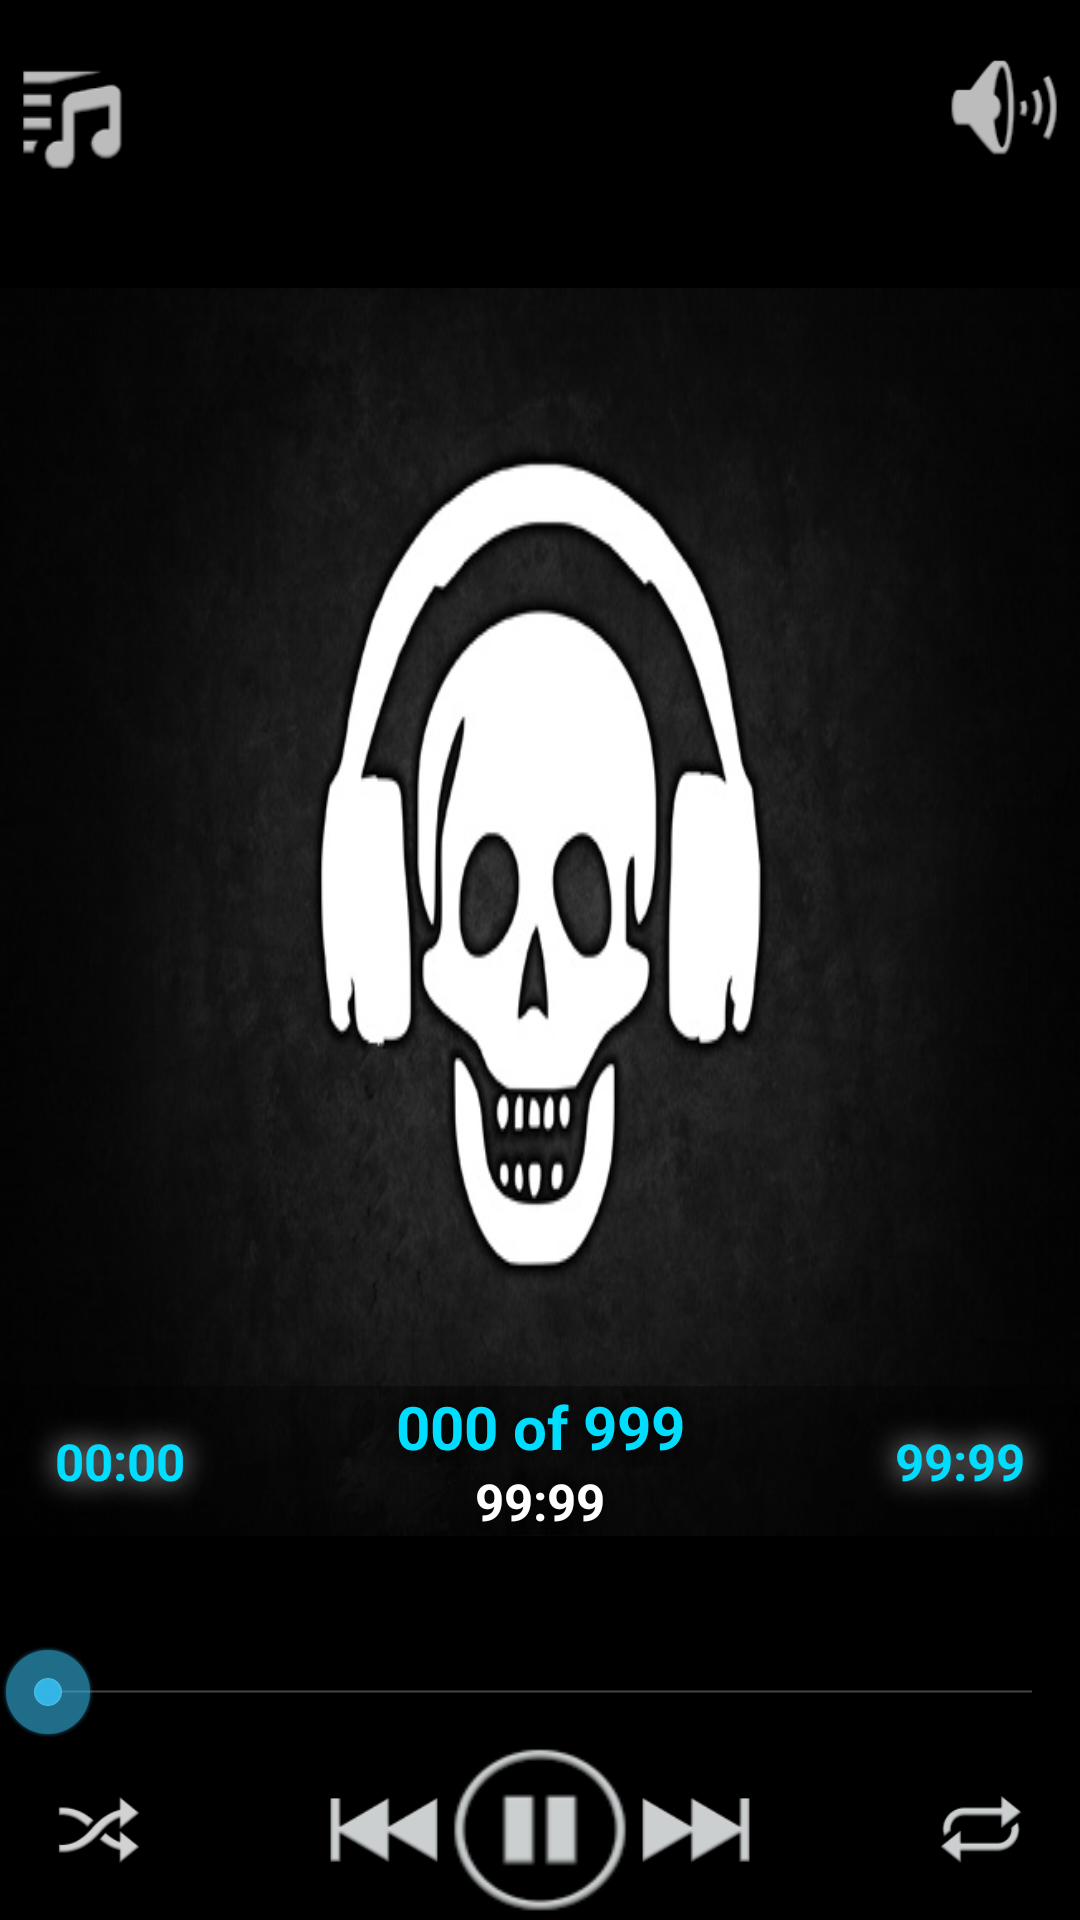

Layout XML and referenced resources for this Android screen:
<!-- AndroidManifest.xml: application theme AppTheme -->
<!-- res/layout/fragment_player.xml -->
<LinearLayout xmlns:android="http://schemas.android.com/apk/res/android"
    android:layout_height="match_parent"
    android:layout_width="match_parent"
    android:orientation="vertical">

    <RelativeLayout
        android:layout_width="match_parent"
        android:layout_height="0px"
        android:layout_weight="30"
        android:background="#ff000000"
        android:gravity="top"
        android:orientation="horizontal">

        <Button
            android:id="@+id/bBrowse"
            android:layout_width="40dp"
            android:layout_height="40dp"
            android:layout_alignBaseline="@+id/tvAlbum_TitleFrag"
            android:layout_alignBottom="@+id/tvAlbum_TitleFrag"
            android:layout_alignParentLeft="true"
            android:layout_marginLeft="5dp"
            android:background="@drawable/custom_store" />

        <Button
            android:id="@+id/bVolume"
            android:layout_width="40dp"
            android:layout_height="35dp"
            android:layout_alignBaseline="@+id/tvAlbum_TitleFrag"
            android:layout_alignBottom="@+id/tvAlbum_TitleFrag"
            android:layout_alignParentRight="true"
            android:layout_marginRight="5dp"
            android:background="@drawable/custom_volume" />

        <TextView
            android:id="@+id/tvSongTitle_TitleFrag"
            android:gravity="center"
            android:layout_width="230dp"
            android:layout_height="wrap_content"
            android:ellipsize="marquee"
            android:focusableInTouchMode="true"
            android:scrollHorizontally="true"
            android:lines="1"
            android:textStyle="bold"
            android:singleLine="true"
            android:fadingEdge="horizontal"
            android:marqueeRepeatLimit="marquee_forever"
            android:layout_alignParentTop="true"
            android:layout_centerHorizontal="true"
            android:layout_marginTop="5dp"
            android:textAppearance="?android:attr/textAppearanceLarge"
            android:textColor="#ffffffff" />

        <TextView
            android:id="@+id/tvAlbum_TitleFrag"
            android:gravity="center"
            android:layout_width="230dp"
            android:layout_height="wrap_content"
            android:focusableInTouchMode="true"
            android:ellipsize="marquee"
            android:scrollHorizontally="true"
            android:lines="1"
            android:singleLine="true"
            android:fadingEdge="horizontal"
            android:marqueeRepeatLimit="marquee_forever"
            android:layout_below="@+id/tvSongTitle_TitleFrag"
            android:layout_centerHorizontal="true"
            android:textAppearance="?android:attr/textAppearanceSmall"
            android:textColor="#ffffffff" />

        <TextView
            android:id="@+id/tvArtist_TitleFrag"
            android:gravity="center"
            android:layout_width="230dp"
            android:layout_height="wrap_content"
            android:focusableInTouchMode="true"
            android:ellipsize="marquee"
            android:scrollHorizontally="true"
            android:lines="1"
            android:singleLine="true"
            android:fadingEdge="horizontal"
            android:marqueeRepeatLimit="marquee_forever"
            android:layout_below="@+id/tvAlbum_TitleFrag"
            android:layout_centerHorizontal="true"
            android:textAppearance="?android:attr/textAppearanceMedium"
            android:textColor="#ffffffff" />

        <View
            android:layout_width="match_parent"
            android:layout_height="0dp"
            android:layout_below="@+id/tvArtist_TitleFrag"
            android:background="#ffffffff" />

    </RelativeLayout>

    <RelativeLayout
        android:layout_width="match_parent"
        android:layout_height="0px"
        android:layout_weight="130"
        android:background="#ff000000"
        android:orientation="vertical">

        <ImageView
            android:id="@+id/ivAlbumArt"
            android:layout_width="match_parent"
            android:layout_height="match_parent"
            android:layout_alignParentLeft="true"
            android:layout_alignParentTop="true"
            android:layout_gravity="center_horizontal"
            android:layout_marginLeft="0dp"
            android:contentDescription="Album Art"
            android:scaleType="fitXY"
            android:src="@drawable/splash" />

        <LinearLayout
            android:layout_width="match_parent"
            android:layout_height="50dp"
            android:layout_alignParentBottom="true"
            android:gravity="center"
            android:background="#55000000"
            android:orientation="horizontal">

            <TextView
                android:id="@+id/tvElapsed"
                android:textStyle="bold"
                android:shadowRadius="25"
                android:textSize="17sp"
                android:shadowDx="0"
                android:shadowDy="0"
                android:shadowColor="#ffcccccc"
                android:layout_width="0dp"
                android:layout_weight="20"
                android:layout_height="match_parent"
                android:gravity="center_vertical"
                android:layout_marginLeft="5dp"
                android:text="00:00"
                android:textAlignment="center"
                android:textColor="@android:color/holo_blue_bright" />

            <LinearLayout
                android:layout_width="0dp"
                android:layout_weight="60"
                android:orientation="vertical"
                android:layout_height="match_parent">

                <TextView
                    android:layout_width="match_parent"
                    android:gravity="center"
                    android:textSize="20sp"
                    android:textStyle="bold"
                    android:layout_height="wrap_content"
                    android:shadowRadius="25"
                    android:shadowDx="0"
                    android:shadowDy="0"
                    android:shadowColor="#ff000000"
                    android:text=" 000 of 999 "
                    android:textColor="@android:color/holo_blue_bright"
                    android:id="@+id/tvIndex" />

                <TextView
                    android:gravity="center"
                    android:textSize="17sp"
                    android:textStyle="bold"
                    android:shadowRadius="25"
                    android:shadowDx="0"
                    android:shadowDy="0"
                    android:shadowColor="#ff000000"
                    android:textColor="#fff"
                    android:layout_width="match_parent"
                    android:layout_height="wrap_content"
                    android:id="@+id/tvDuration_Player"
                    android:text=" 99:99 " />
            </LinearLayout>

            <TextView
                android:id="@+id/tvRemaining"
                android:shadowRadius="25"
                android:shadowDx="0"
                android:shadowDy="0"
                android:shadowColor="#ffcccccc"
                android:layout_width="0dp"
                android:textSize="17sp"
                android:layout_weight="20"
                android:layout_height="match_parent"
                android:gravity="center_vertical|right"
                android:textStyle="bold"
                android:layout_marginRight="5dp"
                android:text="99:99"
                android:textAlignment="center"
                android:textColor="@android:color/holo_blue_bright" />
        </LinearLayout>

    </RelativeLayout>

    <LinearLayout
        android:layout_width="fill_parent"
        android:layout_height="0px"
        android:layout_weight="40"
        android:background="#ff000000"
        android:gravity="bottom"
        android:orientation="vertical">

        <SeekBar
            android:id="@+id/sbTime"
            android:layout_width="fill_parent"
            android:layout_height="wrap_content"
            android:indeterminate="false" />

        <LinearLayout
            android:layout_width="fill_parent"
            android:layout_height="wrap_content"
            android:layout_gravity="center"
            android:gravity="center"
            android:orientation="horizontal">

            <ToggleButton
                android:id="@+id/tbShuf"
                android:layout_width="30dp"
                android:layout_height="30dp"
                android:layout_marginRight="60dp"
                android:background="@drawable/custom_shuffle"
                android:text=""
                android:textOff=""
                android:textOn="" />

            <Button
                android:id="@+id/bPrev"
                android:layout_width="40dp"
                android:layout_height="40dp"
                android:background="@drawable/custom_previous" />

            <Button
                android:id="@+id/bPlay"
                android:layout_width="wrap_content"
                android:layout_height="60dp"
                android:background="@drawable/custom_pause" />

            <Button
                android:id="@+id/bNext"
                android:layout_width="40dp"
                android:layout_height="40dp"
                android:background="@drawable/custom_next" />

            <ToggleButton
                android:id="@+id/tbRep"
                android:layout_width="30dp"
                android:layout_height="30dp"
                android:layout_marginLeft="60dp"
                android:background="@drawable/custom_repeat"
                android:text=""
                android:textOff=""
                android:textOn="" />
        </LinearLayout>

    </LinearLayout>
</LinearLayout>
<!-- resources referenced by this layout -->
<resources>
  <!-- drawable custom_next (drawable) -->
  <?xml version="1.0" encoding="utf-8"?>
  <selector xmlns:android="http://schemas.android.com/apk/res/android">
      <item android:state_pressed="true" android:drawable="@drawable/next_pressed" />
      <item android:drawable="@drawable/next_default" />
  </selector>
  <!-- drawable custom_pause (drawable) -->
  <?xml version="1.0" encoding="utf-8"?>
  <selector xmlns:android="http://schemas.android.com/apk/res/android">
      <item android:state_pressed="true" android:drawable="@drawable/pause_pressed"></item>
      <item android:drawable="@drawable/pause_default"></item>
  </selector>
  <!-- drawable custom_previous (drawable) -->
  <?xml version="1.0" encoding="utf-8"?>
  <selector xmlns:android="http://schemas.android.com/apk/res/android">
      <item android:state_pressed="true" android:drawable="@drawable/prev_pressed" />
      <item android:drawable="@drawable/prev_default" />
  </selector>
  <!-- drawable custom_repeat (drawable) -->
  <?xml version="1.0" encoding="utf-8"?>
  <selector xmlns:android="http://schemas.android.com/apk/res/android">
  <item android:state_checked="true" android:drawable="@drawable/repeat_enabled"></item>
  <item android:state_checked="false" android:drawable="@drawable/repeat_disabled"></item>
  </selector>
  <!-- drawable custom_shuffle (drawable) -->
  <?xml version="1.0" encoding="utf-8"?>
  <selector xmlns:android="http://schemas.android.com/apk/res/android">
      <item android:state_checked="true" android:drawable="@drawable/shuffle_enabled"></item>
      <item android:state_checked="false" android:drawable="@drawable/shuffle_disabled"></item>
  </selector>
  <!-- drawable custom_store (drawable) -->
  <?xml version="1.0" encoding="utf-8"?>
  <selector xmlns:android="http://schemas.android.com/apk/res/android">
  <item android:state_pressed="true" android:drawable="@drawable/storage_pressed"></item>
  <item android:drawable="@drawable/storage_default"></item>
  </selector>
  <!-- drawable custom_volume (drawable) -->
  <?xml version="1.0" encoding="utf-8"?>
  <selector xmlns:android="http://schemas.android.com/apk/res/android">
  <item android:state_pressed="true" android:drawable="@drawable/volume_pressed"></item>
  <item android:drawable="@drawable/volume_default"></item>
  </selector>
  <!-- drawable splash: jpg bitmap (drawable-hdpi, 92689 bytes) -->
  <style name="AppTheme" parent="android:Theme.Holo.Light.DarkActionBar">
          
          
          
          
      </style>
  <!-- drawable next_pressed: png bitmap (drawable-hdpi, 2340 bytes) -->
  <!-- drawable next_default: png bitmap (drawable-hdpi, 2393 bytes) -->
  <!-- drawable pause_pressed: png bitmap (drawable-hdpi, 4686 bytes) -->
  <!-- drawable pause_default: png bitmap (drawable-hdpi, 4852 bytes) -->
  <!-- drawable prev_pressed: png bitmap (drawable-hdpi, 2307 bytes) -->
  <!-- drawable prev_default: png bitmap (drawable-hdpi, 2367 bytes) -->
  <!-- drawable repeat_enabled: png bitmap (drawable-hdpi, 2982 bytes) -->
  <!-- drawable repeat_disabled: png bitmap (drawable-hdpi, 3083 bytes) -->
  <!-- drawable shuffle_enabled: png bitmap (drawable-hdpi, 3938 bytes) -->
  <!-- drawable shuffle_disabled: png bitmap (drawable-hdpi, 3999 bytes) -->
  <!-- drawable storage_pressed: png bitmap (drawable-hdpi, 4189 bytes) -->
  <!-- drawable storage_default: png bitmap (drawable-hdpi, 3702 bytes) -->
  <!-- drawable volume_pressed: png bitmap (drawable-hdpi, 6674 bytes) -->
  <!-- drawable volume_default: png bitmap (drawable-hdpi, 5576 bytes) -->
</resources>
